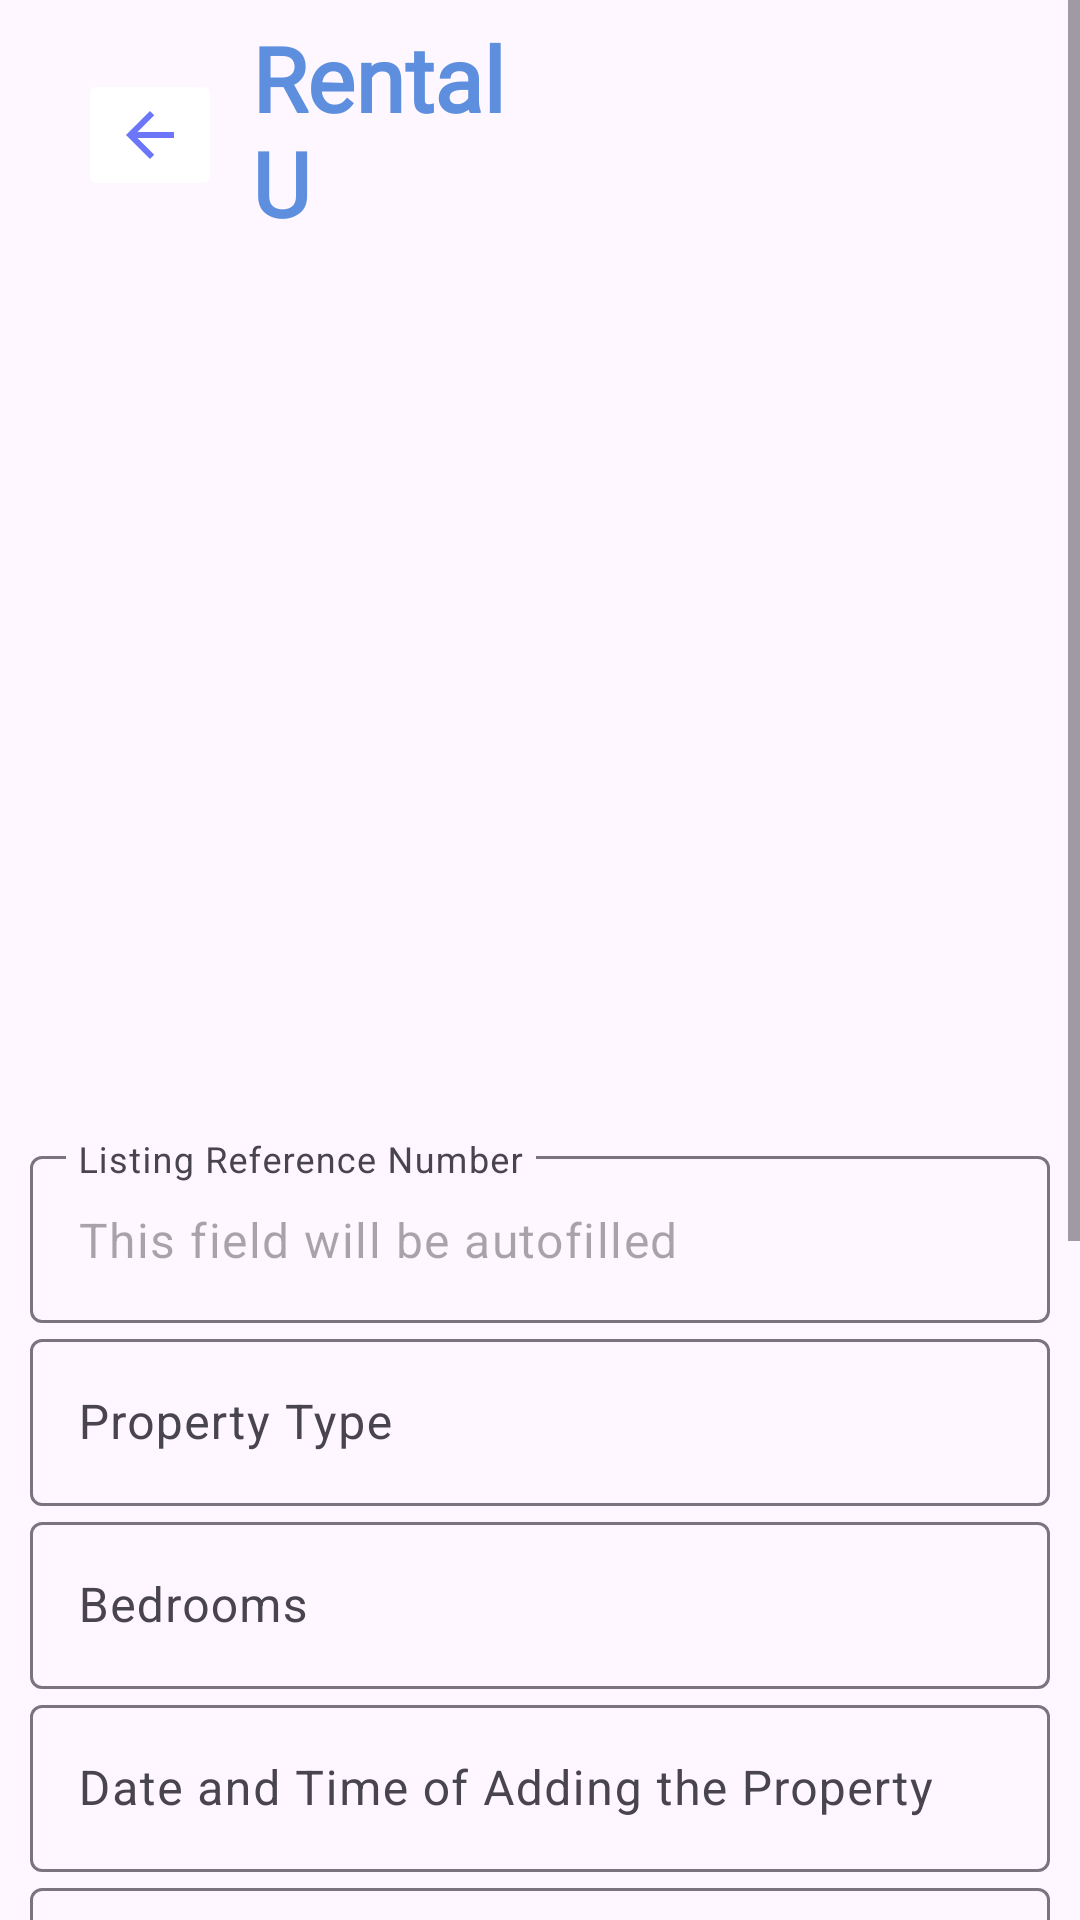

Reconstruct the res/layout file that produces this screen, plus the resources it refers to.
<!-- AndroidManifest.xml: application theme Theme.RentalU -->
<!-- res/layout/activity_propertyview_page.xml -->
<?xml version="1.0" encoding="utf-8"?>
<ScrollView xmlns:android="http://schemas.android.com/apk/res/android"
    xmlns:app="http://schemas.android.com/apk/res-auto"
    xmlns:tools="http://schemas.android.com/tools"
    android:layout_width="match_parent"
    android:layout_height="match_parent"
    tools:context=".propertyview_page">

    <LinearLayout
        android:layout_width="match_parent"
        android:layout_height="match_parent"
        android:orientation="vertical"
        android:padding="10dp">

        <androidx.appcompat.widget.Toolbar
            android:id="@+id/toolbar"
            android:layout_width="match_parent"
            android:layout_height="wrap_content"
            android:background="@drawable/toolbar_background"
            app:titleEnabled="false">

            <ImageButton
                android:id="@+id/backToHome"
                android:layout_width="wrap_content"
                android:layout_height="wrap_content"
                android:layout_marginEnd="10dp"
                android:backgroundTint="@color/white"
                android:src="@drawable/arrowback_icon" />

            <TextView
                android:layout_width="100dp"
                android:layout_height="wrap_content"
                android:fontFamily="@font/caveat_bold"
                android:includeFontPadding="false"
                android:text="RentalU"
                android:textColor="@color/skyBlue"
                android:textFontWeight="600"
                android:textSize="30dp" />

        </androidx.appcompat.widget.Toolbar>

        <ImageView
            android:id="@+id/house_img"
            android:layout_width="200dp"
            android:layout_height="300dp"
            android:layout_gravity="center"
            android:onClick="chooseImage"
            android:src="@drawable/ic_launcher_foreground" />

        <com.google.android.material.textfield.TextInputLayout
            android:layout_width="match_parent"
            android:layout_height="wrap_content"
            android:hint="Listing Reference Number">

            <com.google.android.material.textfield.TextInputEditText
                android:id="@+id/listRef"
                android:layout_width="match_parent"
                android:layout_height="wrap_content"
                android:enabled="false"
                android:text="This field will be autofilled" />
        </com.google.android.material.textfield.TextInputLayout>

        <com.google.android.material.textfield.TextInputLayout
            android:layout_width="match_parent"
            android:layout_height="wrap_content"
            android:hint="Property Type">

            <com.google.android.material.textfield.TextInputEditText
                android:id="@+id/property_type"
                android:layout_width="match_parent"
                android:layout_height="wrap_content" />
        </com.google.android.material.textfield.TextInputLayout>

        <com.google.android.material.textfield.TextInputLayout
            android:layout_width="match_parent"
            android:layout_height="wrap_content"
            android:hint="Bedrooms">

            <com.google.android.material.textfield.TextInputEditText
                android:id="@+id/bedroom"
                android:layout_width="match_parent"
                android:layout_height="wrap_content" />
        </com.google.android.material.textfield.TextInputLayout>

        <com.google.android.material.textfield.TextInputLayout
            android:layout_width="match_parent"
            android:layout_height="wrap_content"
            android:hint="Date and Time of Adding the Property">

            <com.google.android.material.textfield.TextInputEditText
                android:id="@+id/date_time"
                android:layout_width="match_parent"
                android:layout_height="wrap_content"
                android:enabled="false"
                android:inputType="datetime" />
        </com.google.android.material.textfield.TextInputLayout>

        <com.google.android.material.textfield.TextInputLayout
            android:layout_width="match_parent"
            android:layout_height="wrap_content"
            android:hint="Monthly Rent Price">

            <com.google.android.material.textfield.TextInputEditText
                android:id="@+id/rent_price"
                android:layout_width="match_parent"
                android:layout_height="wrap_content" />
        </com.google.android.material.textfield.TextInputLayout>

        <com.google.android.material.textfield.TextInputLayout
            android:layout_width="match_parent"
            android:layout_height="wrap_content"
            android:hint="Furniture Status">

            <com.google.android.material.textfield.TextInputEditText
                android:id="@+id/furniture_status"
                android:layout_width="match_parent"
                android:layout_height="wrap_content" />
        </com.google.android.material.textfield.TextInputLayout>

        <com.google.android.material.textfield.TextInputLayout
            android:layout_width="match_parent"
            android:layout_height="wrap_content"
            android:hint="Remarks">

            <com.google.android.material.textfield.TextInputEditText
                android:id="@+id/Remark"
                android:layout_width="match_parent"
                android:layout_height="100dp" />
        </com.google.android.material.textfield.TextInputLayout>

        <LinearLayout
            android:layout_width="match_parent"
            android:layout_height="wrap_content"
            android:orientation="horizontal">

            <com.google.android.material.textfield.TextInputLayout
                android:layout_width="match_parent"
                android:layout_height="wrap_content"
                android:hint="Name of the Reporter">

                <com.google.android.material.textfield.TextInputEditText
                    android:id="@+id/reporter_Name"
                    android:layout_width="match_parent"
                    android:layout_height="wrap_content"
                    android:enabled="false" />
            </com.google.android.material.textfield.TextInputLayout>

            
            
            
            
            

            
            
            
            
            
            
        </LinearLayout>

        <LinearLayout
            android:id="@+id/buttons"
            android:layout_width="match_parent"
            android:layout_height="wrap_content"
            android:layout_marginTop="20dp"
            android:gravity="center"
            android:orientation="horizontal">

            <Button
                android:id="@+id/delete"
                style="@style/Widget.MaterialComponents.Button.OutlinedButton"
                android:layout_width="wrap_content"
                android:layout_height="wrap_content"
                android:text="Delete"
                android:textColor="@color/red"
                android:textSize="16dp" />

            <Button
                android:id="@+id/update"
                style="@style/Widget.MaterialComponents.Button.OutlinedButton"
                android:layout_width="wrap_content"
                android:layout_height="wrap_content"
                android:layout_marginStart="20dp"
                android:text="Update"
                android:textSize="16dp" />

        </LinearLayout>
    </LinearLayout>

</ScrollView>
<!-- resources referenced by this layout -->
<resources>
  <color name="red">#F44336</color>
  <color name="skyBlue">#5d8fde</color>
  <color name="white">#FFFFFFFF</color>
  <!-- drawable arrowback_icon (drawable) -->
  <vector android:autoMirrored="true" android:height="24dp"
      android:tint="#6C76F9" android:viewportHeight="24"
      android:viewportWidth="24" android:width="24dp" xmlns:android="http://schemas.android.com/apk/res/android">
      <path android:fillColor="@android:color/white" android:pathData="M20,11H7.83l5.59,-5.59L12,4l-8,8 8,8 1.41,-1.41L7.83,13H20v-2z"/>
  </vector>
  <style name="Theme.RentalU" parent="Base.Theme.RentalU">
          <item name="colorPrimary">@color/skyBlue</item>
      </style>
  <style name="Base.Theme.RentalU" parent="Theme.Material3.Light.NoActionBar">
          
          
      </style>
</resources>
